Photos from the image-classification dataset "generated" in the GitHub repository ZingaRene/Optimized-PGGAN-Based-Approach-for-Data-Augmentation-in-Medical-Images. Its 4 classes are: atelectasis, cardiomegaly, effusion, pneumonia.

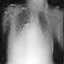
Label: pneumonia

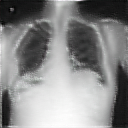
Label: effusion

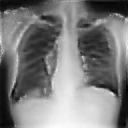
Label: cardiomegaly

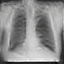
Label: cardiomegaly

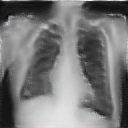
Label: atelectasis

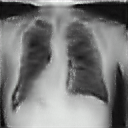
Label: atelectasis
